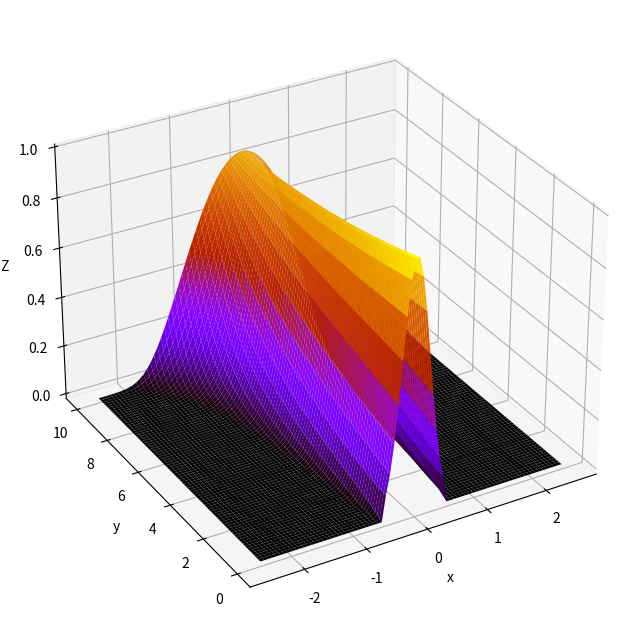

The script that saved this image:
#================================================================= 
#
# AE2220-II: Computational Modelling 
# Code for work session 1 - Preparation
#
#=================================================================
# This code provides a base for computing the advection 
# equation for Z on a rectangular domain
#
# lines 24-31:   Input parameters 
# lines 87-107:  Implementation of finite-difference scheme.
#                This is based on an explicit space march in y.
#                ****** indicates where information is to be added.
# 
#=================================================================

import math
import numpy as np
import matplotlib.pyplot as plt
from mpl_toolkits.mplot3d import Axes3D

#=========================================================
# Input parameters
#=========================================================
nozc       = 0.0                # Nozzle centre
nozw       = 1.0                # Nozzle width
imax       = 80                 # Number of mesh points in x
nmax       = 80                 # Number of mesh points in y
k          = 0.05               # Artificial dissipation parameter

maxl       = 50                 # maximum grid lines on plots
stride     = 1                  # Point skip rate for suface plot


#=========================================================
# Load the mesh coordinates
#=========================================================
x1     = -2.5                    # Forward boundary position
x2     =  2.5                    # Rear boundary position
y1     =  0.                     # lower boundary position
y2     = 10.0                    # Upper boundary position
dx     = (x2-x1)/(imax-1)        # Mesh spacing in x
dy     = (y2-y1)/(nmax-1)        # Mesh spacing in y
x      = np.zeros((imax,nmax))   # Mesh x coordinates
y      = np.zeros((imax,nmax))   # Mesh y coordinates

# Mesh coordinates
for n in range(0, nmax):
  x[:,n] = np.linspace(x1, x2, imax)

for i in range(0, imax):
  y[i,:] = np.linspace(y1, y2, nmax)


#=========================================================
# Load the flow velocities 
#=========================================================
u  =np.zeros((imax,nmax))
v  =np.zeros((imax,nmax))

for n in range(0, nmax):
  for i in range(0, imax):
    rx=x[i,n]
    ry=y[i,n]-15
    r=math.sqrt(rx*rx+ry*ry)
    th=math.atan2(rx,ry)
    u[i,n]     = 4*math.sin(th)/r
    v[i,n]     = 1.0 + 4*math.cos(th)/r
    

#=========================================================
# Initialise the mass fraction distribution to zero
# then set the inflow condition for Z
#=========================================================
Z = np.zeros((imax,nmax))

xnozLeft =nozc-0.5*nozw
xnozRight=nozc+0.5*nozw
for i in range(0, imax):
  if (x[i,0] >xnozLeft) & (x[i,0] <xnozRight) :
    delx=x[i,0]-nozc
    Z[i,0] = 1*math.exp(-10*delx*delx)


#=========================================================
# March explicitly in y, solving for 
# the local value of the mass fraction Z
#=========================================================

for n in range(0, nmax-1):   # March upwards from y=0 to y=10
 
   # Update left boundary (node i = 0)  ******
   # Since u<0 on the left boundary a (first-order) numerical condition
   # should be implemented. Finish the line and uncomment it
#  Z[0,n+1] = Z[0,n] - \
 
  
   # Update interior (nodes i=1 to imax-2) 
   # Here we use a second-order central approximation for du/dx 
   # with artificial viscosity.
   for i in range(1, imax-1):
     Z[i,n+1] = Z[i,n] - (Z[i+1,n]-Z[i-1,n])*dy*u[i,n]/(v[i,n]*2.*dx) + \
                       k*(Z[i+1,n]-2*Z[i,n]+Z[i-1,n]) 


   # Update right boundary (node i = imax-1)  ******
   # Since u>0 on the right boundary a (first-order) numerical condition
   # should be implemented. Finish the line and uncomment it.
#  Z[imax-1,n+1] =  Z[imax-1,n] - \



#=========================================================
#  Plot results
#=========================================================
fig = plt.figure(figsize=(8,8))

ax1 = plt.subplot2grid((2,2), (0,0), colspan=3, rowspan=2, projection='3d')
ax1.set_xlabel('x')
ax1.set_ylabel('y')
ax1.set_zlabel('Z')
ax1.plot_surface(x, y, Z, shade=True, rstride=stride,cstride=stride,
cmap=plt.cm.gnuplot, linewidth=0, antialiased=True)

ax1.view_init(30, -120)
#plt.savefig('flame.png',dpi=250)
plt.show()

print('done')
